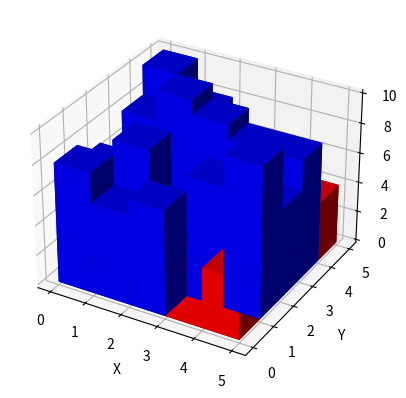

Source code (Python):
import numpy as np
import matplotlib.pyplot as plt
from mpl_toolkits.mplot3d import Axes3D

# グリッドサイズの指定
x_size, y_size = 5, 5

# xとyの位置を設定
x = np.arange(x_size)
y = np.arange(y_size)
x, y = np.meshgrid(x, y)

min_height = -5  # 最小高さ
max_height = 5   # 最大高さ
# 各グリッドごとの高さ z を指定（ランダムに-10から10の範囲の整数値）
z = np.random.randint(min_height, max_height + 1, size=(x_size, y_size))

# プロットの設定
fig = plt.figure()
ax = fig.add_subplot(111, projection='3d')

# 各グリッドのブロックを描画
# min_
for i in range(x_size):
    for j in range(y_size):
        # 各ブロックの高さによる色分け
        if z[i, j] > 0:
            color = 'blue'   # プラスの高さは青
        elif z[i, j] < 0:
            color = 'red'    # マイナスの高さは赤
        else:
            color = 'gray'   # 高さゼロは灰色
        
        # 各ブロックを bar3d で描画
        ax.bar3d(x[i, j], y[i, j], 0, 1, 1, z[i, j]-min_height, color=color, shade=True)

# 軸ラベル
ax.set_xlabel('X')
ax.set_ylabel('Y')
ax.set_zlabel('Z')

plt.show()
